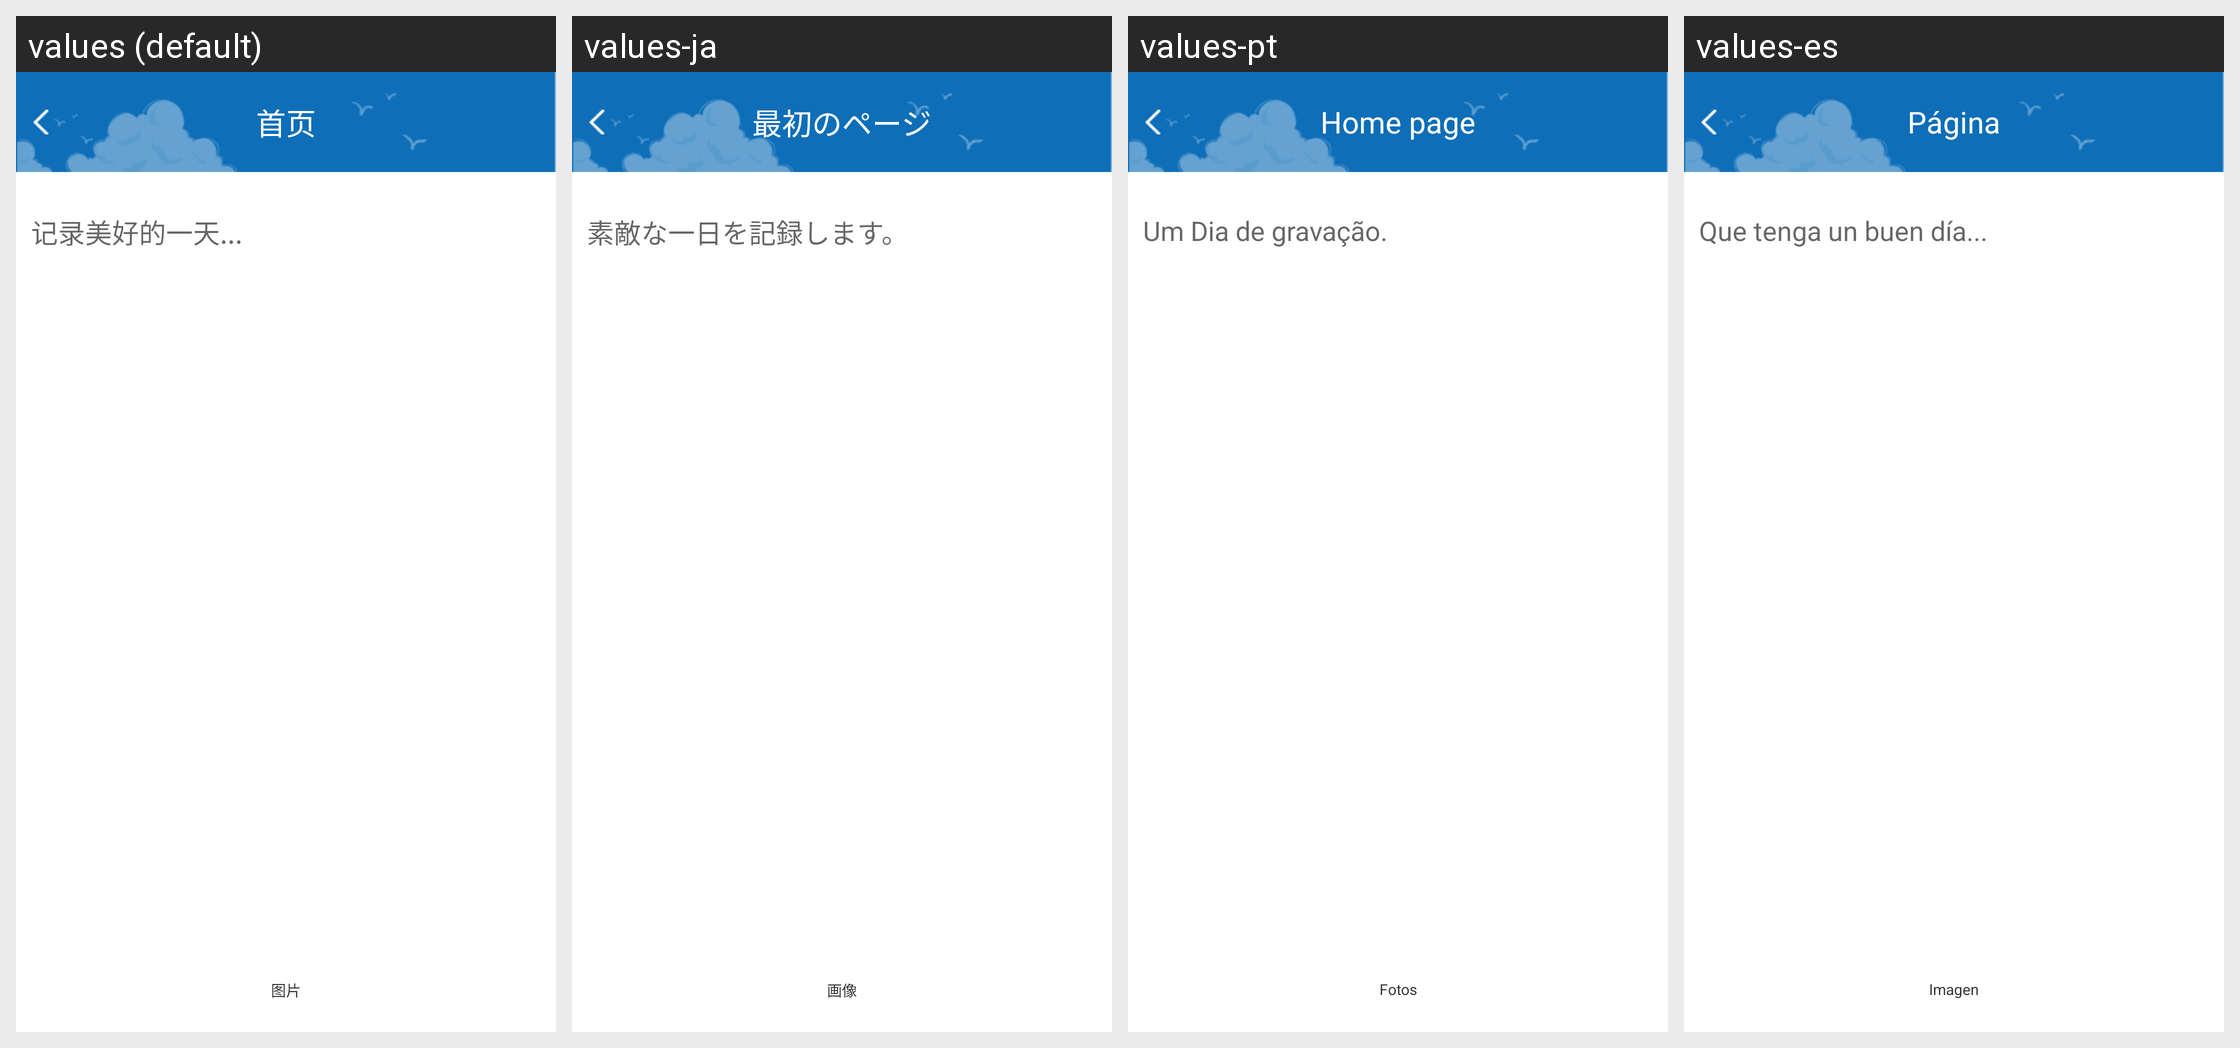

Translations of the strings shown on this Android screen, per locale in the grid:
Android screen res/layout/xiaoji_lay.xml rendered under 4 locales, left to right: values (default), values-ja, values-pt, values-es. Device: Nexus 5 (rendered at 1080×1920; each locale shown at half size, 540×960, under a caption strip naming it); theme AppTheme.
Other locales in the repository, not shown: values-en, values-ko.
Strings drawn on this screen, with the default value and each locale's value (text and hints the layout hard-codes, and strings that could not be matched under every locale, appear in the picture but are not listed):

dy_jilu
  values: 记录美好的一天...
  values-ja: 素敵な一日を記録します。
  values-pt: Um Dia de gravação.
  values-es: Que tenga un buen día...

dy_photo
  values: 图片
  values-ja: 画像
  values-pt: Fotos
  values-es: Imagen

common_title
  values: 首页
  values-ja: 最初のページ
  values-pt: Home page
  values-es: Página
